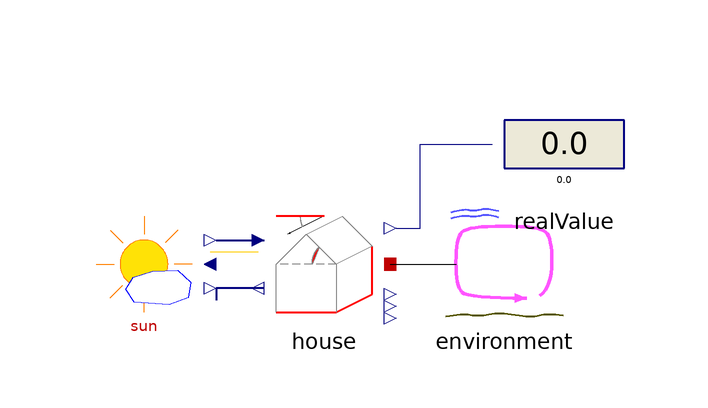

This picture is the connection diagram that the Modelica source below describes through its graphical annotations.

model Testhaus
  gewXhouse.Models.Sun sun(month = 7)  annotation(
    Placement(visible = true, transformation(origin = {-30, 0}, extent = {{-10, -10}, {10, 10}}, rotation = 0)));
  gewXhouse.Models.Musterhaus house(height = 2, length = 3, north = 0, pitch = 0.523599, width = 3) annotation(
    Placement(visible = true, transformation(origin = {0, 0}, extent = {{-10, -10}, {10, 10}}, rotation = 0)));
  gewXhouse.Models.Environment environment annotation(
    Placement(visible = true, transformation(origin = {30, 0}, extent = {{10, -10}, {-10, 10}}, rotation = 0)));
  Modelica.Blocks.Interaction.Show.RealValue realValue annotation(
    Placement(visible = true, transformation(origin = {40, 20}, extent = {{-10, -10}, {10, 10}}, rotation = 0)));
equation
  connect(house.posHouse, sun.posHouse) annotation(
    Line(points = {{-10, -4}, {-18, -4}, {-18, -6}, {-18, -6}}, color = {0, 0, 127}, thickness = 0.5));
  connect(sun.sunPos, house.sunPos) annotation(
    Line(points = {{-18, 4}, {-12, 4}, {-12, 4}, {-10, 4}}, color = {0, 0, 127}, thickness = 0.5));
  connect(house.T_inside, realValue.numberPort) annotation(
    Line(points = {{12, 6}, {16, 6}, {16, 20}, {28, 20}, {28, 20}}, color = {0, 0, 127}));
  connect(house.I, sun.I_glob) annotation(
    Line(points = {{-11, 2}, {-19, 2}}, color = {255, 207, 14}));
  connect(house.environment, environment.environment) annotation(
    Line(points = {{11, 0}, {22, 0}}));
  annotation(
    Diagram(coordinateSystem(initialScale = 0.1)),
    experiment(StartTime = 0, StopTime = 86400, Tolerance = 1e-06, Interval = 86.5731));
end Testhaus;